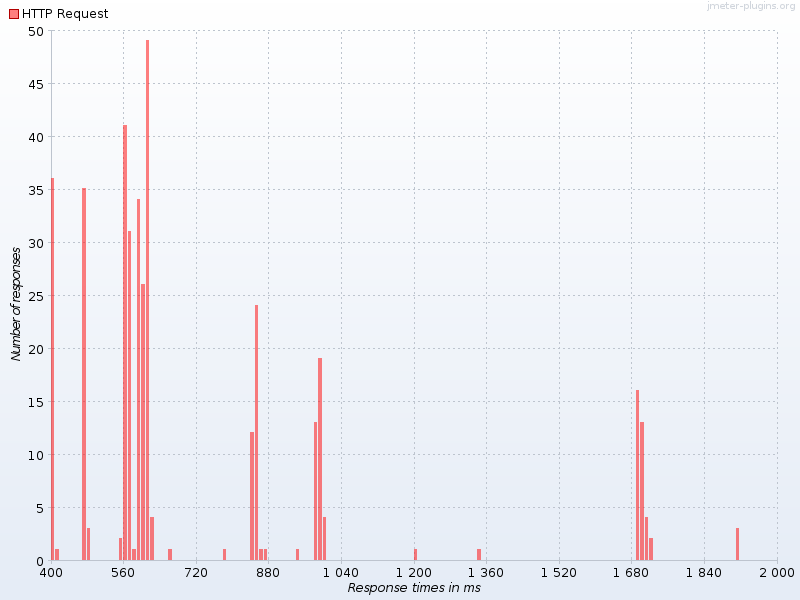

The data file committed next to this chart (first rows):
Response times in ms, HTTP Request
400, 36.0
410, 1.0
470, 35.0
480, 3.0
550, 2.0
560, 41.0
570, 31.0
580, 1.0
590, 34.0
600, 26.0
610, 49.0
620, 4.0
660, 1.0
780, 1.0
840, 12.0
850, 24.0
860, 1.0
870, 1.0
940, 1.0
980, 13.0
990, 19.0
1000, 4.0
1200, 1.0
1340, 1.0
1690, 16.0
1700, 13.0
1710, 4.0
1720, 2.0
1910, 3.0
